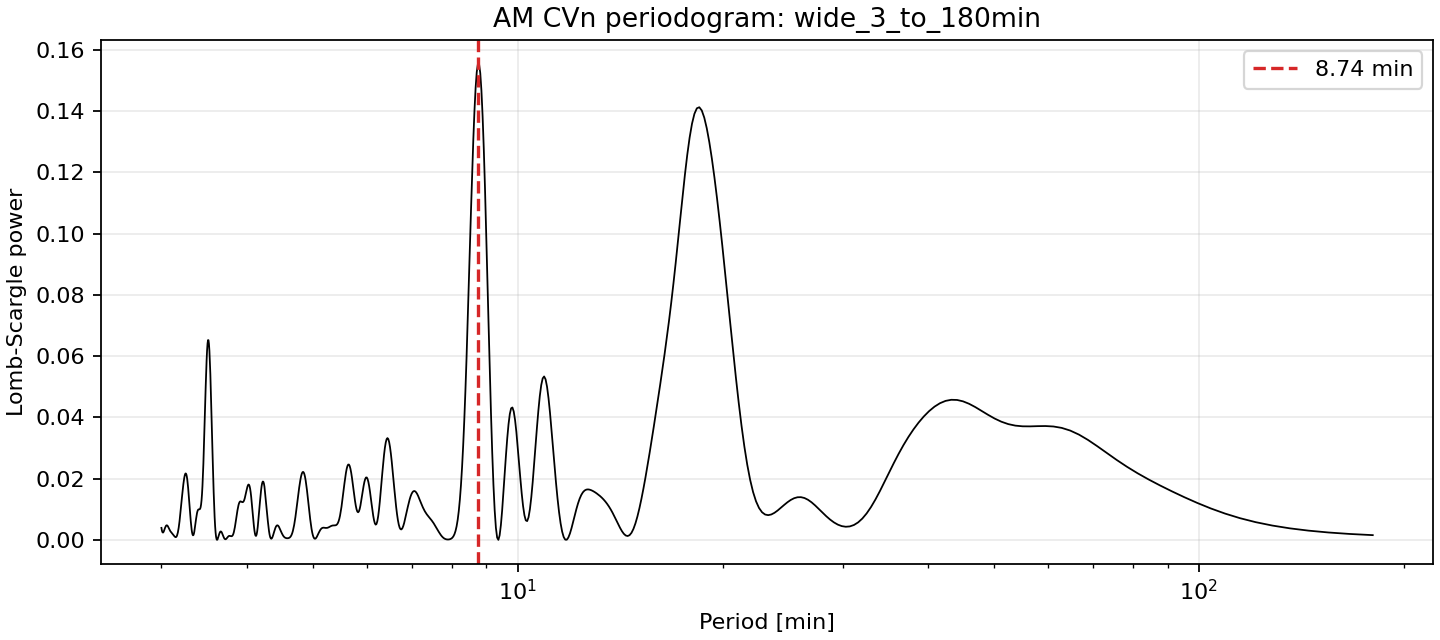

The table this chart was drawn from, first rows:
period_min, frequency_cpd, power
180.0, 8.0, 0.001587
166.5, 8.647, 0.001972
154.9, 9.295, 0.002455
144.8, 9.942, 0.003059
136, 10.59, 0.003806
128.1, 11.24, 0.00472
121.2, 11.88, 0.005822
114.9, 12.53, 0.007123
109.3, 13.18, 0.008619
104.1, 13.83, 0.01029
99.48, 14.47, 0.01208
95.22, 15.12, 0.01396
91.31, 15.77, 0.01587
87.71, 16.42, 0.01779
84.39, 17.06, 0.01975
81.3, 17.71, 0.02177
78.43, 18.36, 0.02389
75.76, 19.01, 0.02611
73.27, 19.65, 0.02838
70.93, 20.3, 0.03061
68.74, 20.95, 0.03266
66.68, 21.6, 0.03439
64.74, 22.24, 0.03571
62.9, 22.89, 0.03658
61.17, 23.54, 0.03704
59.54, 24.19, 0.03718
57.98, 24.83, 0.03715
56.51, 25.48, 0.03707
55.11, 26.13, 0.03709
53.78, 26.78, 0.03732
52.51, 27.42, 0.03781
51.3, 28.07, 0.03859
50.14, 28.72, 0.03963
49.04, 29.37, 0.04085
47.98, 30.01, 0.04214
46.96, 30.66, 0.04337
45.99, 31.31, 0.04444
45.06, 31.96, 0.04524
44.17, 32.6, 0.04569
43.31, 33.25, 0.04575
42.48, 33.9, 0.04539
41.68, 34.55, 0.04463
40.92, 35.19, 0.0435
40.18, 35.84, 0.04204
39.46, 36.49, 0.0403
38.78, 37.14, 0.03831
38.11, 37.78, 0.03608
37.47, 38.43, 0.03363
36.85, 39.08, 0.03098
36.25, 39.73, 0.02813
35.67, 40.37, 0.02513
35.1, 41.02, 0.02204
34.56, 41.67, 0.01896
34.03, 42.32, 0.01599
33.52, 42.96, 0.01323
33.02, 43.61, 0.01078
32.54, 44.26, 0.00869
32.07, 44.91, 0.007012
31.61, 45.55, 0.005753
31.17, 46.2, 0.004902
... 670 more rows
